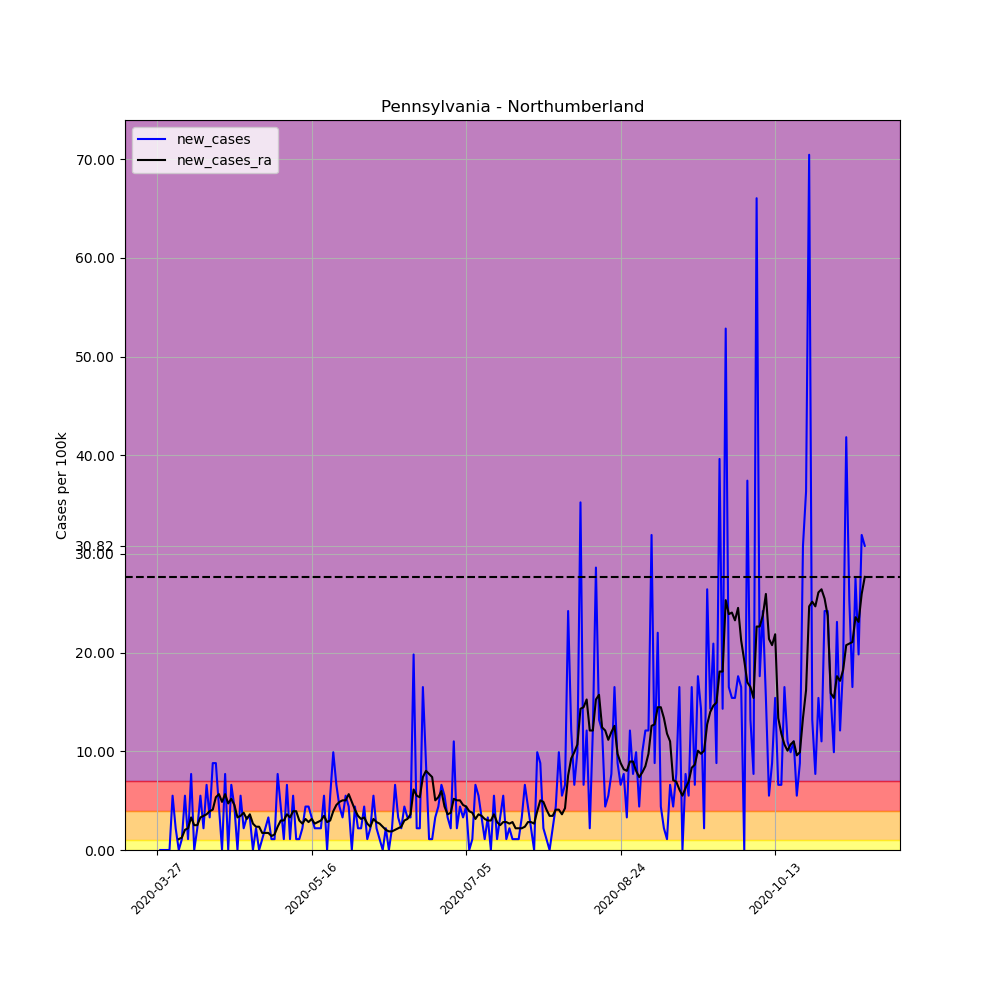

The data file committed next to this chart (first rows):
, date, county, state, fips, cases, deaths, COUNTY, STNAME, CTYNAME, POPESTIMATE2019, per_100k, per_100k_ra, new_cases, new_cases_ra
409150, 2020-03-27, Northumberland, Pennsylvania, 42097, 1, 0, 97, Pennsylvania, Northumberland, 90843, 1.101, , , 
409151, 2020-03-28, Northumberland, Pennsylvania, 42097, 1, 0, 97, Pennsylvania, Northumberland, 90843, 1.101, , 0.0, 
409152, 2020-03-29, Northumberland, Pennsylvania, 42097, 1, 0, 97, Pennsylvania, Northumberland, 90843, 1.101, , 0.0, 
409153, 2020-03-30, Northumberland, Pennsylvania, 42097, 1, 0, 97, Pennsylvania, Northumberland, 90843, 1.101, , 0.0, 
409154, 2020-03-31, Northumberland, Pennsylvania, 42097, 1, 0, 97, Pennsylvania, Northumberland, 90843, 1.101, , 0.0, 
409155, 2020-04-01, Northumberland, Pennsylvania, 42097, 6, 0, 97, Pennsylvania, Northumberland, 90843, 6.605, , 5.504, 
409156, 2020-04-02, Northumberland, Pennsylvania, 42097, 8, 0, 97, Pennsylvania, Northumberland, 90843, 8.806, 2.988, 2.202, 
409157, 2020-04-03, Northumberland, Pennsylvania, 42097, 8, 0, 97, Pennsylvania, Northumberland, 90843, 8.806, 4.089, 0.0, 1.101
409158, 2020-04-04, Northumberland, Pennsylvania, 42097, 9, 0, 97, Pennsylvania, Northumberland, 90843, 9.907, 5.347, 1.101, 1.258
409159, 2020-04-05, Northumberland, Pennsylvania, 42097, 14, 0, 97, Pennsylvania, Northumberland, 90843, 15.41, 7.391, 5.504, 2.044
409160, 2020-04-06, Northumberland, Pennsylvania, 42097, 15, 0, 97, Pennsylvania, Northumberland, 90843, 16.51, 9.593, 1.101, 2.202
409161, 2020-04-07, Northumberland, Pennsylvania, 42097, 22, 0, 97, Pennsylvania, Northumberland, 90843, 24.22, 12.9, 7.706, 3.302
409162, 2020-04-08, Northumberland, Pennsylvania, 42097, 22, 0, 97, Pennsylvania, Northumberland, 90843, 24.22, 15.41, 0.0, 2.516
409163, 2020-04-09, Northumberland, Pennsylvania, 42097, 24, 0, 97, Pennsylvania, Northumberland, 90843, 26.42, 17.93, 2.202, 2.516
409164, 2020-04-10, Northumberland, Pennsylvania, 42097, 29, 0, 97, Pennsylvania, Northumberland, 90843, 31.92, 21.23, 5.504, 3.302
409165, 2020-04-11, Northumberland, Pennsylvania, 42097, 31, 0, 97, Pennsylvania, Northumberland, 90843, 34.12, 24.69, 2.202, 3.46
409166, 2020-04-12, Northumberland, Pennsylvania, 42097, 37, 0, 97, Pennsylvania, Northumberland, 90843, 40.73, 28.31, 6.605, 3.617
409167, 2020-04-13, Northumberland, Pennsylvania, 42097, 40, 0, 97, Pennsylvania, Northumberland, 90843, 44.03, 32.24, 3.302, 3.931
409168, 2020-04-14, Northumberland, Pennsylvania, 42097, 48, 0, 97, Pennsylvania, Northumberland, 90843, 52.84, 36.33, 8.806, 4.089
409169, 2020-04-15, Northumberland, Pennsylvania, 42097, 56, 0, 97, Pennsylvania, Northumberland, 90843, 61.64, 41.67, 8.806, 5.347
409170, 2020-04-16, Northumberland, Pennsylvania, 42097, 60, 0, 97, Pennsylvania, Northumberland, 90843, 66.05, 47.33, 4.403, 5.661
409171, 2020-04-17, Northumberland, Pennsylvania, 42097, 60, 0, 97, Pennsylvania, Northumberland, 90843, 66.05, 52.21, 0.0, 4.875
409172, 2020-04-18, Northumberland, Pennsylvania, 42097, 67, 0, 97, Pennsylvania, Northumberland, 90843, 73.75, 57.87, 7.706, 5.661
409173, 2020-04-19, Northumberland, Pennsylvania, 42097, 67, 0, 97, Pennsylvania, Northumberland, 90843, 73.75, 62.59, 0.0, 4.718
409174, 2020-04-20, Northumberland, Pennsylvania, 42097, 73, 0, 97, Pennsylvania, Northumberland, 90843, 80.36, 67.78, 6.605, 5.189
409175, 2020-04-21, Northumberland, Pennsylvania, 42097, 77, 0, 97, Pennsylvania, Northumberland, 90843, 84.76, 72.34, 4.403, 4.56
409176, 2020-04-22, Northumberland, Pennsylvania, 42097, 77, 0, 97, Pennsylvania, Northumberland, 90843, 84.76, 75.64, 0.0, 3.302
409177, 2020-04-23, Northumberland, Pennsylvania, 42097, 82, 0, 97, Pennsylvania, Northumberland, 90843, 90.27, 79.1, 5.504, 3.46
409178, 2020-04-24, Northumberland, Pennsylvania, 42097, 84, 0, 97, Pennsylvania, Northumberland, 90843, 92.47, 82.87, 2.202, 3.774
409179, 2020-04-25, Northumberland, Pennsylvania, 42097, 87, 0, 97, Pennsylvania, Northumberland, 90843, 95.77, 86.02, 3.302, 3.145
409180, 2020-04-26, Northumberland, Pennsylvania, 42097, 90, 0, 97, Pennsylvania, Northumberland, 90843, 99.07, 89.64, 3.302, 3.617
409181, 2020-04-27, Northumberland, Pennsylvania, 42097, 90, 0, 97, Pennsylvania, Northumberland, 90843, 99.07, 92.31, 0.0, 2.673
409182, 2020-04-28, Northumberland, Pennsylvania, 42097, 92, 0, 97, Pennsylvania, Northumberland, 90843, 101.3, 94.67, 2.202, 2.359
409183, 2020-04-29, Northumberland, Pennsylvania, 42097, 92, 0, 97, Pennsylvania, Northumberland, 90843, 101.3, 97.03, 0.0, 2.359
409184, 2020-04-30, Northumberland, Pennsylvania, 42097, 93, 0, 97, Pennsylvania, Northumberland, 90843, 102.4, 98.76, 1.101, 1.73
409185, 2020-05-01, Northumberland, Pennsylvania, 42097, 95, 0, 97, Pennsylvania, Northumberland, 90843, 104.6, 100.5, 2.202, 1.73
409186, 2020-05-02, Northumberland, Pennsylvania, 42097, 98, 0, 97, Pennsylvania, Northumberland, 90843, 107.9, 102.2, 3.302, 1.73
409187, 2020-05-03, Northumberland, Pennsylvania, 42097, 99, 0, 97, Pennsylvania, Northumberland, 90843, 109, 103.6, 1.101, 1.415
409188, 2020-05-04, Northumberland, Pennsylvania, 42097, 100, 0, 97, Pennsylvania, Northumberland, 90843, 110.1, 105.2, 1.101, 1.573
409189, 2020-05-05, Northumberland, Pennsylvania, 42097, 107, 0, 97, Pennsylvania, Northumberland, 90843, 117.8, 107.6, 7.706, 2.359
409190, 2020-05-06, Northumberland, Pennsylvania, 42097, 111, 0, 97, Pennsylvania, Northumberland, 90843, 122.2, 110.6, 4.403, 2.988
409191, 2020-05-07, Northumberland, Pennsylvania, 42097, 112, 0, 97, Pennsylvania, Northumberland, 90843, 123.3, 113.5, 1.101, 2.988
409192, 2020-05-08, Northumberland, Pennsylvania, 42097, 118, 0, 97, Pennsylvania, Northumberland, 90843, 129.9, 117.2, 6.605, 3.617
409193, 2020-05-09, Northumberland, Pennsylvania, 42097, 119, 0, 97, Pennsylvania, Northumberland, 90843, 131, 120.5, 1.101, 3.302
409194, 2020-05-10, Northumberland, Pennsylvania, 42097, 124, 0, 97, Pennsylvania, Northumberland, 90843, 136.5, 124.4, 5.504, 3.931
409195, 2020-05-11, Northumberland, Pennsylvania, 42097, 125, 0, 97, Pennsylvania, Northumberland, 90843, 137.6, 128.3, 1.101, 3.931
409196, 2020-05-12, Northumberland, Pennsylvania, 42097, 126, 0, 97, Pennsylvania, Northumberland, 90843, 138.7, 131.3, 1.101, 2.988
409197, 2020-05-13, Northumberland, Pennsylvania, 42097, 128, 0, 97, Pennsylvania, Northumberland, 90843, 140.9, 134, 2.202, 2.673
409198, 2020-05-14, Northumberland, Pennsylvania, 42097, 132, 0, 97, Pennsylvania, Northumberland, 90843, 145.3, 137.1, 4.403, 3.145
409199, 2020-05-15, Northumberland, Pennsylvania, 42097, 136, 0, 97, Pennsylvania, Northumberland, 90843, 149.7, 140, 4.403, 2.831
409200, 2020-05-16, Northumberland, Pennsylvania, 42097, 139, 0, 97, Pennsylvania, Northumberland, 90843, 153, 143.1, 3.302, 3.145
409201, 2020-05-17, Northumberland, Pennsylvania, 42097, 141, 0, 97, Pennsylvania, Northumberland, 90843, 155.2, 145.8, 2.202, 2.673
409202, 2020-05-18, Northumberland, Pennsylvania, 42097, 143, 2, 97, Pennsylvania, Northumberland, 90843, 157.4, 148.6, 2.202, 2.831
409203, 2020-05-19, Northumberland, Pennsylvania, 42097, 145, 2, 97, Pennsylvania, Northumberland, 90843, 159.6, 151.6, 2.202, 2.988
409204, 2020-05-20, Northumberland, Pennsylvania, 42097, 150, 2, 97, Pennsylvania, Northumberland, 90843, 165.1, 155.1, 5.504, 3.46
409205, 2020-05-21, Northumberland, Pennsylvania, 42097, 150, 2, 97, Pennsylvania, Northumberland, 90843, 165.1, 157.9, 0.0, 2.831
409206, 2020-05-22, Northumberland, Pennsylvania, 42097, 155, 2, 97, Pennsylvania, Northumberland, 90843, 170.6, 160.9, 5.504, 2.988
409207, 2020-05-23, Northumberland, Pennsylvania, 42097, 164, 3, 97, Pennsylvania, Northumberland, 90843, 180.5, 164.8, 9.907, 3.931
409208, 2020-05-24, Northumberland, Pennsylvania, 42097, 170, 3, 97, Pennsylvania, Northumberland, 90843, 187.1, 169.4, 6.605, 4.56
409209, 2020-05-25, Northumberland, Pennsylvania, 42097, 174, 3, 97, Pennsylvania, Northumberland, 90843, 191.5, 174.2, 4.403, 4.875
... 170 more rows
